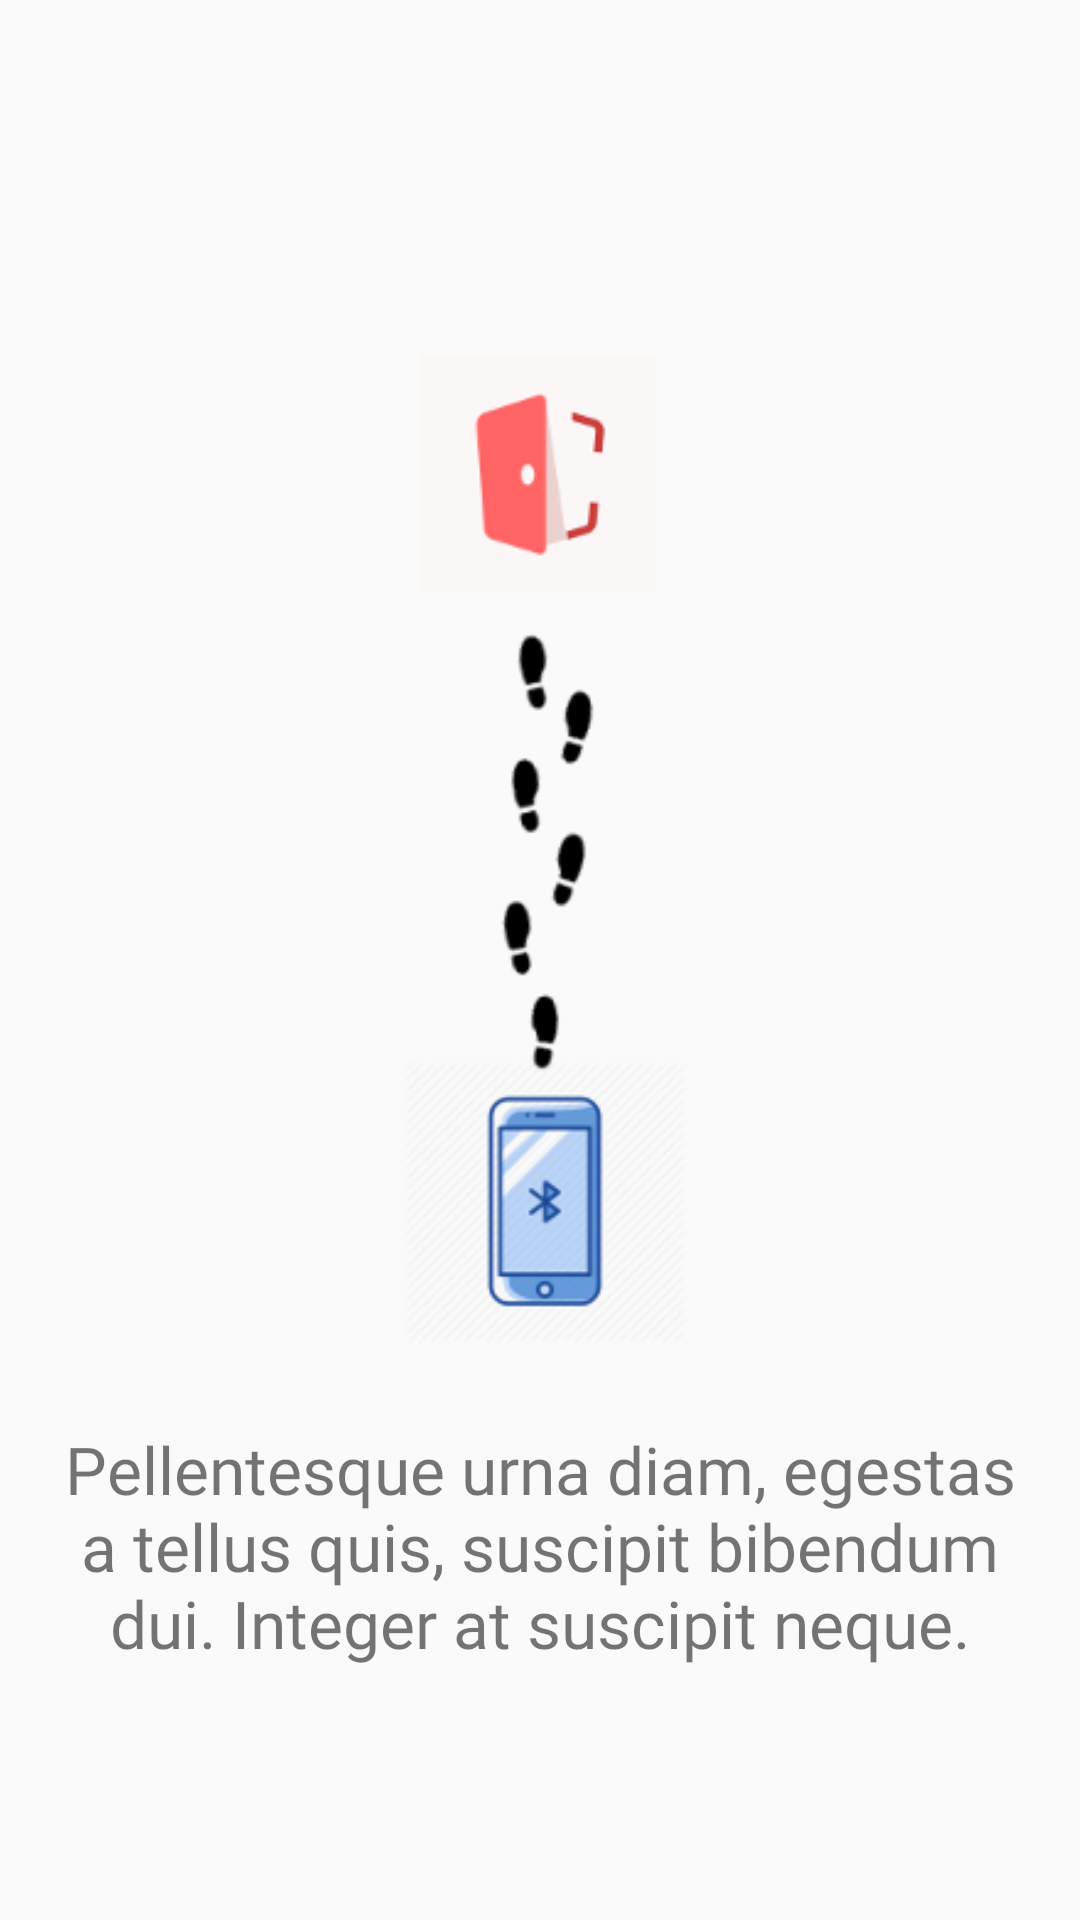

Produce the Android XML layout that renders to this screen, including the resource entries it uses.
<!-- AndroidManifest.xml: application theme AppTheme -->
<!-- res/layout/howitworks4.xml -->
<?xml version="1.0" encoding="utf-8"?>

<LinearLayout xmlns:android="http://schemas.android.com/apk/res/android"
    xmlns:app="http://schemas.android.com/apk/res-auto"
    xmlns:tools="http://schemas.android.com/tools"
    android:layout_width="match_parent"
    android:layout_height="match_parent"
    android:gravity="center"
    android:padding="20dp"
    android:orientation = "vertical"
    >

    <ImageView
        android:id="@+id/location"
        android:layout_width="match_parent"
        android:layout_height="400dp"
        android:paddingVertical="20dp"
        android:src="@drawable/bluephonereplica" />

    <TextView
        android:layout_width="match_parent"
        android:layout_height="90dp"
        android:layout_gravity="center_horizontal"
        android:fontFamily="@font/open_sans_bold"
        android:textSize="22sp"
        android:textAlignment="center"
        android:text="@string/location"/>
</LinearLayout>
<!-- resources referenced by this layout -->
<resources>
  <!-- drawable bluephonereplica: png bitmap (drawable, 16990 bytes) -->
  <string name="location">Pellentesque urna diam, egestas a tellus quis, suscipit bibendum dui. Integer at suscipit neque.</string>
  <style name="AppTheme" parent="Theme.AppCompat.Light.DarkActionBar">
          
          <item name="colorPrimary">@color/colorPrimary</item>
          <item name="colorPrimaryDark">@color/colorPrimaryDark</item>
          <item name="colorAccent">@color/colorAccent</item>
      </style>
  <color name="colorPrimary">#6200EE</color>
  <color name="colorPrimaryDark">#3700B3</color>
  <color name="colorAccent">#03DAC5</color>
</resources>
